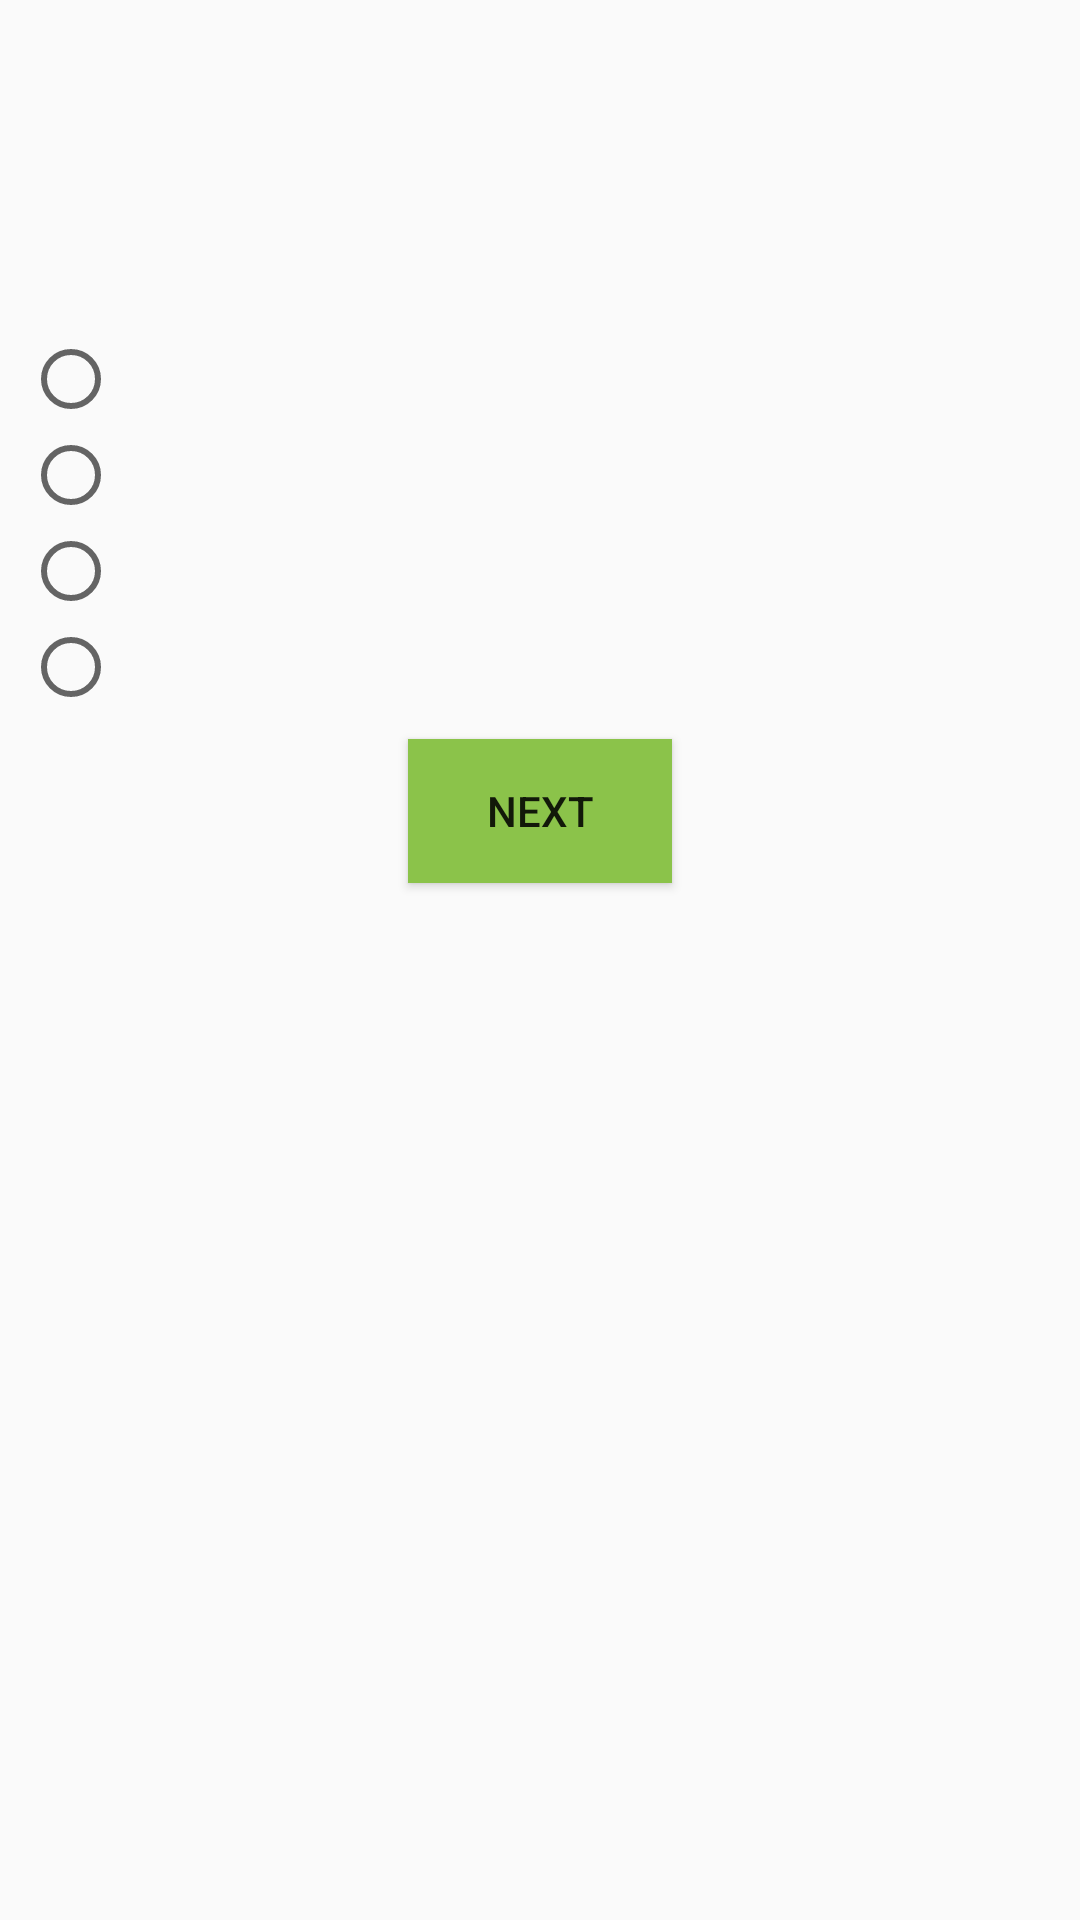

Android layout source for this screen:
<!-- AndroidManifest.xml: application theme AppTheme -->
<!-- res/layout/activity_quiz.xml -->
<?xml version="1.0" encoding="utf-8"?>
<ScrollView xmlns:android="http://schemas.android.com/apk/res/android"
    xmlns:tools="http://schemas.android.com/tools"
    android:layout_width="match_parent"
    android:layout_height="match_parent">

    <RelativeLayout
        android:layout_width="match_parent"
        android:layout_height="wrap_content"
        android:paddingBottom="@dimen/activity_vertical_margin"
        android:paddingLeft="@dimen/activity_horizontal_margin"
        android:paddingRight="@dimen/activity_horizontal_margin"
        android:paddingTop="@dimen/activity_vertical_margin"
        tools:context=".ui.QuizActivity">

        <LinearLayout
            android:orientation="vertical"
            android:layout_width="fill_parent"
            android:layout_height="fill_parent"
            android:weightSum="1"
            android:layout_alignParentBottom="true"
            android:layout_alignParentRight="true"
            android:layout_alignParentEnd="true"
            android:layout_below="@+id/questiontxt">


            <RadioGroup
                android:layout_width="wrap_content"
                android:layout_height="0dp"
                android:paddingLeft="8dp"
                android:paddingRight="8dp"
                android:paddingStart="8dp"
                android:paddingTop="32dp"
                android:layout_weight="0.10"
                android:id="@+id/radio">

                <RadioButton
                    android:layout_width="match_parent"
                    android:layout_height="wrap_content"

                    android:id="@+id/opt1"
                    android:layout_weight="0.10"
                    android:checked="false"
                    android:textColor="@color/colorPrimary" />

                <RadioButton
                    android:layout_width="match_parent"
                    android:layout_height="wrap_content"

                    android:id="@+id/opt2"
                    android:layout_weight="0.10"
                    android:checked="false"
                    android:textColor="@color/colorPrimary" />

                <RadioButton
                    android:layout_width="match_parent"
                    android:layout_height="wrap_content"

                    android:id="@+id/opt3"
                    android:layout_weight="0.10"
                    android:checked="false"
                    android:textColor="@color/colorPrimary" />

                <RadioButton
                    android:layout_width="match_parent"
                    android:layout_height="wrap_content"
                    android:id="@+id/opt4"
                    android:layout_weight="0.10"
                    android:checked="false"
                    android:textColor="@color/colorPrimary" />
            </RadioGroup>


            <Button
                android:layout_width="wrap_content"
                android:layout_height="wrap_content"
                android:text="@string/next"
                android:layout_margin="8dp"
                android:background="@color/colorAccent"
                android:id="@+id/nextQuiz"
                android:layout_gravity="center_horizontal" />


        </LinearLayout>


        <TextView
            android:layout_width="wrap_content"
            android:layout_height="wrap_content"
            android:textAppearance="?android:attr/textAppearanceLarge"

            android:id="@+id/questiontxt"
            android:layout_marginTop="54dp"
            android:textAlignment="center"
            android:textSize="18sp"
            android:textColor="@color/black"
            android:layout_alignParentTop="true"
            android:layout_alignParentRight="true"
            android:layout_alignParentEnd="true"
            android:layout_alignParentLeft="true"
            android:layout_alignParentStart="true" />

    </RelativeLayout>
</ScrollView>
<!-- resources referenced by this layout -->
<resources>
  <color name="black">#000000</color>
  <color name="colorAccent">#8BC34A</color>
  <color name="colorPrimary">#3F51B5</color>
  <string name="next">Next</string>
  <style name="AppTheme" parent="Theme.AppCompat.Light.DarkActionBar">
          
          <item name="colorPrimary">@color/colorPrimary</item>
          <item name="colorPrimaryDark">@color/colorPrimaryDark</item>
          <item name="colorAccent">@color/colorAccent</item>
      </style>
  <color name="colorPrimaryDark">#303F9F</color>
</resources>
